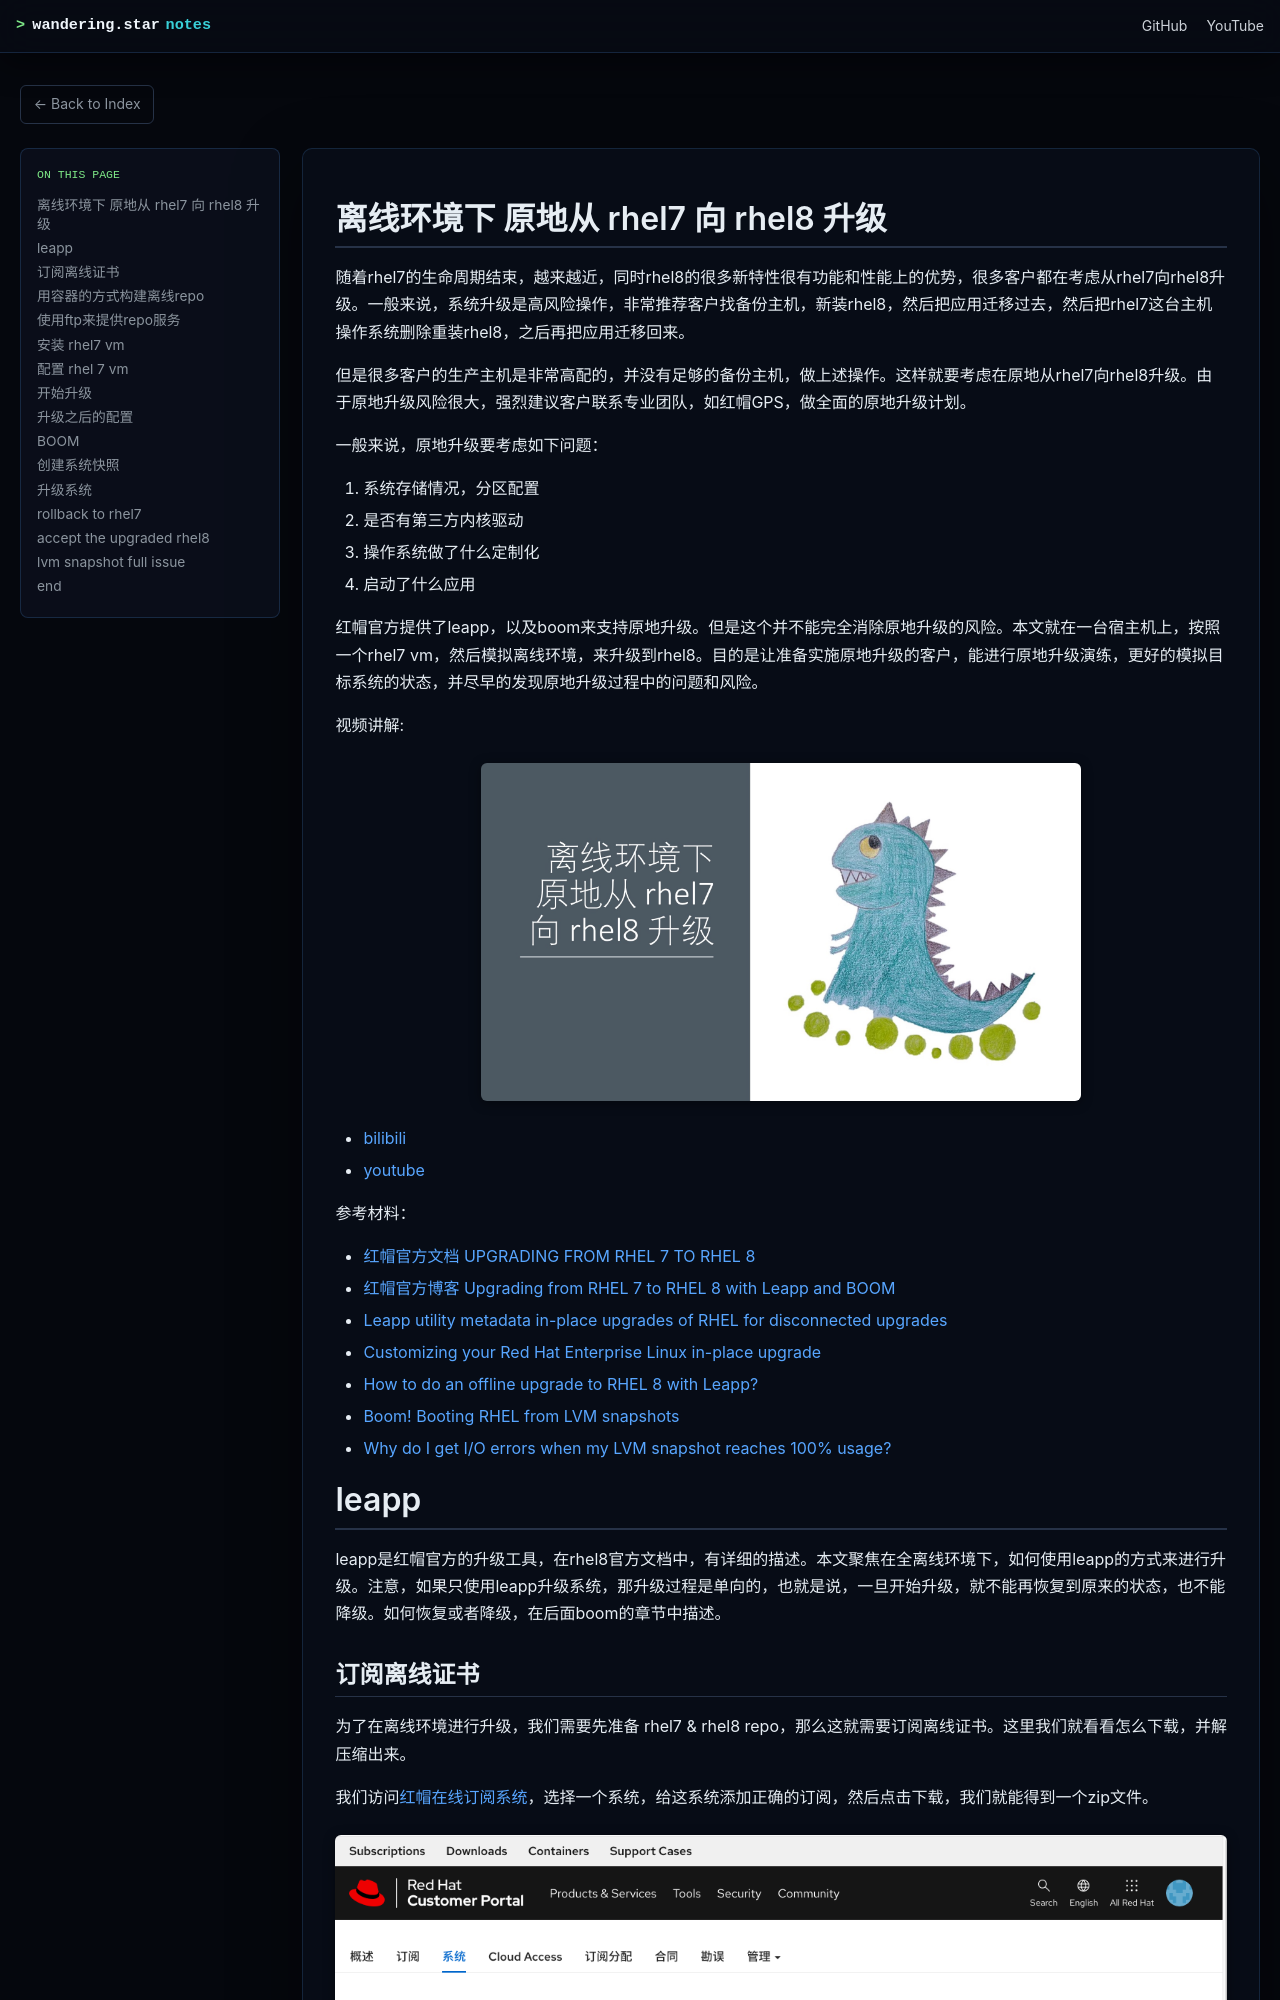

repository: wangzheng422/docker_env · page: redhat/notes/2022/2022.01.rhel7.upgrade.to.rhel8.html · generator: mdbook

# 离线环境下 原地从 rhel7 向 rhel8 升级

随着rhel7的生命周期结束，越来越近，同时rhel8的很多新特性很有功能和性能上的优势，很多客户都在考虑从rhel7向rhel8升级。一般来说，系统升级是高风险操作，非常推荐客户找备份主机，新装rhel8，然后把应用迁移过去，然后把rhel7这台主机操作系统删除重装rhel8，之后再把应用迁移回来。

但是很多客户的生产主机是非常高配的，并没有足够的备份主机，做上述操作。这样就要考虑在原地从rhel7向rhel8升级。由于原地升级风险很大，强烈建议客户联系专业团队，如红帽GPS，做全面的原地升级计划。

一般来说，原地升级要考虑如下问题：
1. 系统存储情况，分区配置
2. 是否有第三方内核驱动
3. 操作系统做了什么定制化
4. 启动了什么应用

红帽官方提供了leapp，以及boom来支持原地升级。但是这个并不能完全消除原地升级的风险。本文就在一台宿主机上，按照一个rhel7 vm，然后模拟离线环境，来升级到rhel8。目的是让准备实施原地升级的客户，能进行原地升级演练，更好的模拟目标系统的状态，并尽早的发现原地升级过程中的问题和风险。

视频讲解:

[<kbd><img src="imgs/2022-01-15-10-07-20.png" width="600"></kbd>](https://www.bilibili.com/video/BV1FS4y1f7hh/)

- [bilibili](https://www.bilibili.com/video/BV1FS4y1f7hh/)
- [youtube](https://youtu.be/Aum92syxjbk)


参考材料：
- [红帽官方文档 UPGRADING FROM RHEL 7 TO RHEL 8](https://access.redhat.com/documentation/en-us/red_hat_enterprise_linux/8/html/upgrading_from_rhel_7_to_rhel_8/index)
- [红帽官方博客 Upgrading from RHEL 7 to RHEL 8 with Leapp and BOOM](https://www.redhat.com/en/blog/upgrading-rhel-7-rhel-8-leapp-and-boom)
- [Leapp utility metadata in-place upgrades of RHEL for disconnected upgrades](https://access.redhat.com/articles/3664871)
- [Customizing your Red Hat Enterprise Linux in-place upgrade](https://access.redhat.com/articles/4977891#repos-config)
- [How to do an offline upgrade to RHEL 8 with Leapp?](https://access.redhat.com/solutions/5492401)
- [Boom! Booting RHEL from LVM snapshots](https://www.redhat.com/en/blog/boom-booting-rhel-lvm-snapshots)
- [Why do I get I/O errors when my LVM snapshot reaches 100% usage?](https://access.redhat.com/solutions/56141)

# leapp

leapp是红帽官方的升级工具，在rhel8官方文档中，有详细的描述。本文聚焦在全离线环境下，如何使用leapp的方式来进行升级。注意，如果只使用leapp升级系统，那升级过程是单向的，也就是说，一旦开始升级，就不能再恢复到原来的状态，也不能降级。如何恢复或者降级，在后面boom的章节中描述。
